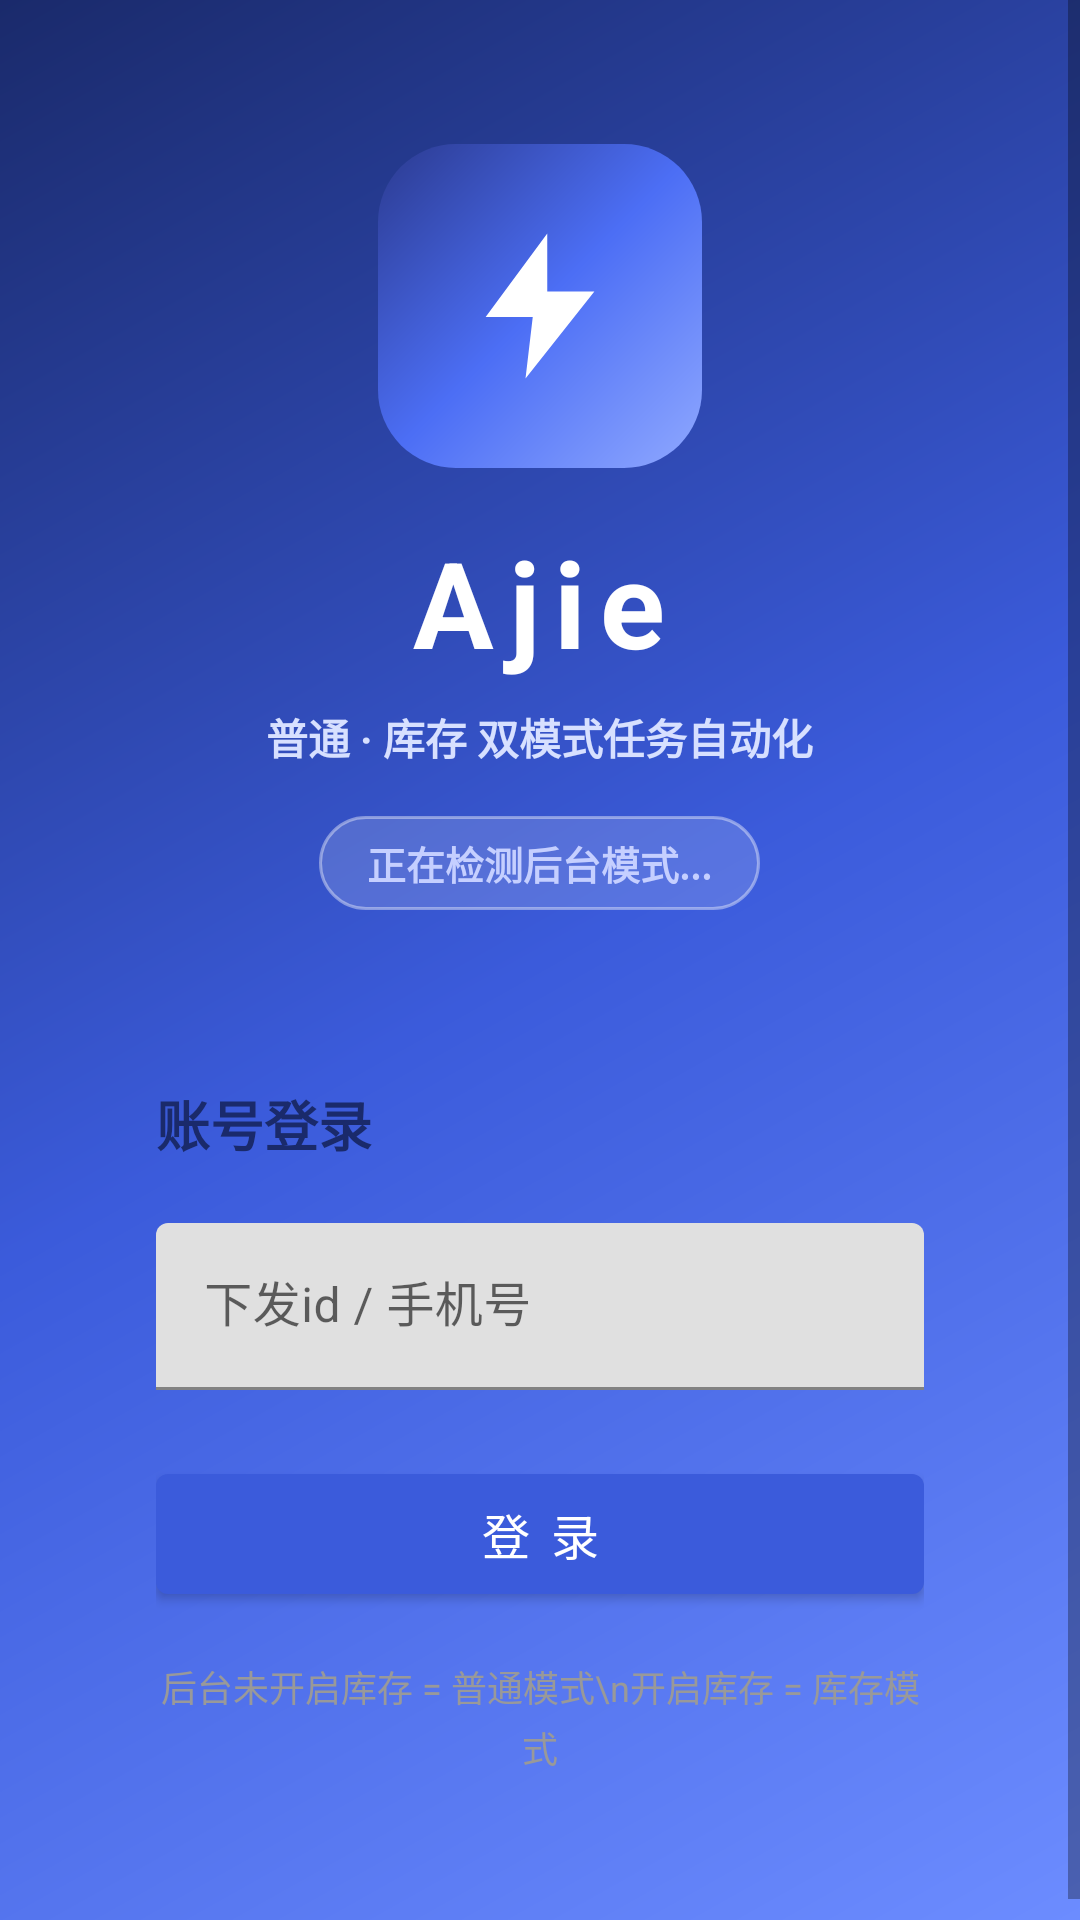

This screen was rendered from an Android layout file. Write that file and the resources it references.
<!-- AndroidManifest.xml: activity theme Theme.TaskHelper -->
<!-- res/layout/activity_login.xml -->
<?xml version="1.0" encoding="utf-8"?>
<ScrollView xmlns:android="http://schemas.android.com/apk/res/android"
    android:layout_width="match_parent"
    android:layout_height="match_parent"
    android:background="@drawable/bg_login"
    android:fillViewport="true">

    <LinearLayout
        android:layout_width="match_parent"
        android:layout_height="wrap_content"
        android:gravity="center_horizontal"
        android:orientation="vertical"
        android:paddingStart="28dp"
        android:paddingEnd="28dp"
        android:paddingTop="48dp"
        android:paddingBottom="32dp">

        <FrameLayout
            android:layout_width="108dp"
            android:layout_height="108dp">

            <View
                android:layout_width="match_parent"
                android:layout_height="match_parent"
                android:background="@drawable/bg_login_logo_square" />

            <ImageView
                android:layout_width="58dp"
                android:layout_height="58dp"
                android:layout_gravity="center"
                android:contentDescription="@string/app_name"
                android:src="@drawable/ic_bolt" />
        </FrameLayout>

        <TextView
            android:layout_width="wrap_content"
            android:layout_height="wrap_content"
            android:layout_marginTop="18dp"
            android:letterSpacing="0.12"
            android:text="Ajie"
            android:textColor="#FFFFFF"
            android:textSize="40sp"
            android:textStyle="bold" />

        <TextView
            android:layout_width="wrap_content"
            android:layout_height="wrap_content"
            android:layout_marginTop="8dp"
            android:text="普通 · 库存 双模式任务自动化"
            android:textColor="#D7E0FF"
            android:textSize="14sp"
            android:textStyle="bold" />

        <TextView
            android:id="@+id/tv_mode"
            android:layout_width="wrap_content"
            android:layout_height="wrap_content"
            android:layout_marginTop="16dp"
            android:background="@drawable/bg_go_badge"
            android:paddingStart="16dp"
            android:paddingEnd="16dp"
            android:paddingTop="6dp"
            android:paddingBottom="6dp"
            android:text="正在检测后台模式..."
            android:textColor="#C5CFFF"
            android:textSize="13sp"
            android:textStyle="bold" />

        <LinearLayout
            android:layout_width="match_parent"
            android:layout_height="wrap_content"
            android:layout_marginTop="34dp"
            android:background="@drawable/bg_login_card"
            android:orientation="vertical"
            android:padding="24dp">

            <TextView
                android:layout_width="wrap_content"
                android:layout_height="wrap_content"
                android:layout_marginBottom="20dp"
                android:text="账号登录"
                android:textColor="#1A2A6B"
                android:textSize="18sp"
                android:textStyle="bold" />

            <com.google.android.material.textfield.TextInputLayout
                android:layout_width="match_parent"
                android:layout_height="wrap_content"
                android:layout_marginBottom="22dp"
                android:hint="下发id / 手机号">

                <com.google.android.material.textfield.TextInputEditText
                    android:id="@+id/et_username"
                    android:layout_width="match_parent"
                    android:layout_height="wrap_content"
                    android:inputType="text" />
            </com.google.android.material.textfield.TextInputLayout>

            <com.google.android.material.button.MaterialButton
                android:id="@+id/btn_login"
                android:layout_width="match_parent"
                android:layout_height="52dp"
                android:text="登 录"
                android:textSize="16sp" />

            <TextView
                android:layout_width="match_parent"
                android:layout_height="wrap_content"
                android:layout_marginTop="16dp"
                android:gravity="center"
                android:lineSpacingExtra="3dp"
                android:text="后台未开启库存 = 普通模式\n开启库存 = 库存模式"
                android:textColor="#999999"
                android:textSize="12sp" />
        </LinearLayout>

    </LinearLayout>
</ScrollView>
<!-- resources referenced by this layout -->
<resources>
  <!-- drawable bg_go_badge (drawable) -->
  <?xml version="1.0" encoding="utf-8"?>
  <shape xmlns:android="http://schemas.android.com/apk/res/android"
      android:shape="rectangle">
      <solid android:color="#26FFFFFF" />
      <corners android:radius="99dp" />
      <stroke android:width="1dp" android:color="#66FFFFFF" />
  </shape>
  <!-- drawable bg_login (drawable) -->
  <?xml version="1.0" encoding="utf-8"?>
  <shape xmlns:android="http://schemas.android.com/apk/res/android"
      android:shape="rectangle">
      <gradient
          android:angle="135"
          android:startColor="#6C8CFF"
          android:centerColor="#3B5BDB"
          android:endColor="#1A2A6B"
          android:type="linear" />
  </shape>
  <!-- drawable bg_login_logo_square (drawable) -->
  <?xml version="1.0" encoding="utf-8"?>
  <shape xmlns:android="http://schemas.android.com/apk/res/android"
      android:shape="rectangle">
      <gradient
          android:angle="135"
          android:startColor="#8FA8FF"
          android:centerColor="#4C6EF5"
          android:endColor="#2B3A8F"
          android:type="linear" />
      <corners android:radius="26dp" />
  </shape>
  <!-- drawable ic_bolt (drawable) -->
  <?xml version="1.0" encoding="utf-8"?>
  <vector xmlns:android="http://schemas.android.com/apk/res/android"
      android:width="64dp"
      android:height="64dp"
      android:viewportWidth="24"
      android:viewportHeight="24">
      <path
          android:fillColor="#FFFFFF"
          android:pathData="M13,2L4.5,13.5H11L10,22L19.5,10H13V2Z" />
  </vector>
  <string name="app_name">Ajie</string>
  <style name="Theme.TaskHelper" parent="Theme.MaterialComponents.Light.NoActionBar">
          <item name="colorPrimary">#3B5BDB</item>
          <item name="colorPrimaryVariant">#1A2A6B</item>
          <item name="colorOnPrimary">#FFFFFF</item>
          <item name="colorSecondary">#26A69A</item>
          <item name="colorSecondaryVariant">#00897B</item>
          <item name="colorOnSecondary">#FFFFFF</item>
          <item name="android:statusBarColor">#1A2A6B</item>
      </style>
</resources>
